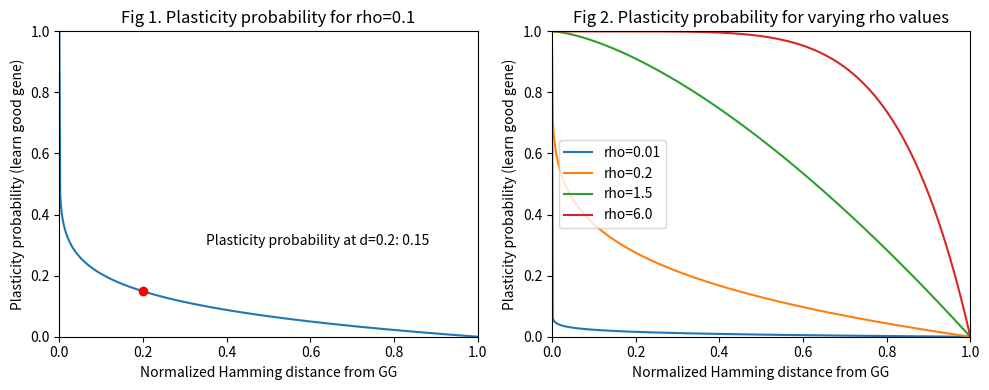

Here is the Python script that generated this plot:
"""
Recreation of French and Messinger's 1994 Paper "Genes, Phenes and the Baldwin Effect"
"""

from dataclasses import dataclass

import numpy as np 
import matplotlib.pyplot as plt

def plasticity_prob(d, rho):
    """
        Probability of plasticity as a function of distance d and parameter rho.
        Paper: y = 1 - d**rho. d = 0 always gives 1 (the agent has the Good Gene).
        Small rho -> almost nobody learns; large rho -> almost everybody does.
        d -> hamming distance from the good phene 
    """
    d = np.asarray(d, dtype=float)
    return 1 - np.power(d, rho)

def plot_plasticity(show=True):
    """
        Plot the plasticity probability function for different values of rho.
    """

    x = np.linspace(0, 1, 501)
    fig, (a1, a2) = plt.subplots(1, 2, figsize=(10, 4))

    #fig 1: rho = 0.1 
    a1.plot(x, plasticity_prob(x, 0.1))
    a1.scatter([0.2], [plasticity_prob(0.2, 0.1)], color='red', zorder=3)
    a1.annotate(f"Plasticity probability at d=0.2: {plasticity_prob(0.2, 0.1):.2f}", 
                (0.2, plasticity_prob(0.2, 0.1)), xytext=(0.35, 0.3))
    a1.set_title("Fig 1. Plasticity probability for rho=0.1")

    #fig 2: family of curves (rho 0.01, 0.2, 1.5, 6.0)
    for rho in [0.01, 0.2, 1.5, 6.0]:
        a2.plot(x, plasticity_prob(x, rho), label=f"rho={rho}")
    a2.legend()
    a2.set_title("Fig 2. Plasticity probability for varying rho values")

    for ax in [a1, a2]:
        ax.set_xlabel("Normalized Hamming distance from GG")
        ax.set_ylabel("Plasticity probability (learn good gene)")
        ax.set_xlim(0, 1)
        ax.set_ylim(0, 1)
    fig.tight_layout()
    if show:
        plt.show()
    return fig

@dataclass
class Params:
    grid_size: int = 100    #100x100 grid with at most 1 agent per cell

    gene_length: int = 10  # Length of each agent's gene
    start_pop: int = 100
    start_food: int = 100
    start_piles: int = 100      #calibrated (paper was 30)
    piles_per_step: int = 4     #NumberFoodPilesTurn
    pile_depth:int = 1100       #FoodPileDepth - calibrated, was 20 in the paper
    mouthful:int = 100          #max food eaten per step

    # taxes
    meta_tax: int = 5           #tax for existing (even when not moving)
    move_tax: int = 15
    repo_tax: int = 150
    repo_threshold: int = 200

    #genetics
    mutation_rate: float = 0.005    # Paper says = 50?? what dopes that mean. PLACEHOLDER PER BIT

    #learning 
    learning:bool = True
    plasticity:float = 0.1         #rho
    gp_benefit:float = 2.0         #benefit of learning the good phene - tax is divided by this
    gp_type:int =1                 # 1 = move, 2 = metabolism, 3 = reproduce
    sexual:bool = False

    #implementation
    max_agents:int = 5000
    seed:int = 42

    # Calibration:
    # the papers food income  (piles_per_step * pile_depth = 80/step)
    # can't sustain a population of few hundred paying 5-20 tax pert step - they go extinct
    # raising pile depth settles into a stable population that matches the figures of the paper
    # start piles was raised to 100 because with 30 an unlucky run can starve the population before
    # they have the chance to catch up 

class World:
    def __init__(self, p: Params):
        self.p = p
        self.rng = np.random.default_rng(p.seed)
        n, L, g = p.max_agents, p.gene_length, p.grid_size

        self.good_gene = np.ones(L, dtype=np.uint8)  # Good gene is all ones

        #per agent arrays
        self.alive = np.zeros(n, dtype=np.bool_) 
        self.x = np.zeros(n, dtype=np.int32)
        self.y = np.zeros(n, dtype=np.int32)
        self.food = np.zeros(n, dtype=np.int32)
        self.genome = np.zeros((n, L), dtype=np.uint8)
        self.has_gp = np.zeros(n, dtype=np.bool_)
        self.last_dir = np.zeros(n, dtype=np.int32)

        #grids
        self.occ = np.full((g, g), -1, dtype=np.int32)  # agent, or -1 (= empty)
        self.food_grid = np.zeros((g, g), dtype=np.int32)  # food piles

        self.t = 0 # time step
        self._seed_world()

    def _seed_world(self):
        p, rng = self.p, self.rng
        self.add_food(p.start_piles)        #Initial food piles - assumes that piles landing on the same cell stack

        cells = rng.choice(p.grid_size**2, size=p.start_pop, replace=False)
        for slot, cell in enumerate(cells):
            self.spawn(slot, cell // p.grid_size, cell % p.grid_size, 
                       rng.integers(0, 2, size=p.gene_length, dtype=np.uint8), 
                       p.start_food)
        
    def spawn(self, slot, x, y, genome, food):
        self.alive[slot] = True
        self.x[slot] = x
        self.y[slot] = y
        self.genome[slot] = genome
        self.has_gp[slot] = False
        self.food[slot] = food
        self.occ[x, y] = slot
        self.has_gp[slot] = self.resolve_good_phene(slot)

    def resolve_good_phene(self, slot):
        """
            Decide whether agent at slot ends up with the GP
            d == 0 --> agent has GG, always succeeds (1-0*rho == 1)
            If p.learning is false no learning happens at all, only agents with GG get GP
        """
        d = self.normalized_hamming(slot)
        if not self.p.learning:
            return d == 0.0
        p_learn = plasticity_prob(d, self.p.plasticity)
        return bool(self.rng.random() < p_learn)

    def add_food(self, n_piles):
        g = self.p.grid_size
        xs = self.rng.integers(0, g, size=n_piles)
        ys = self.rng.integers(0, g, size=n_piles)
        for x, y in zip(xs, ys):
            self.food_grid[x, y] += self.p.pile_depth


    def n_alive(self):
        return int(self.alive.sum())
    def normalized_hamming(self, slot):
        return float(np.mean(self.genome[slot] != self.good_gene))
    def n_good_gene(self):
        """Count agents whose genome exactly matches the Good Gene (d = 0)."""
        alive_idx = np.flatnonzero(self.alive)
        return int(np.sum(np.all(self.genome[alive_idx] == self.good_gene, axis=1)))
    def n_good_phene(self):
        return int(self.has_gp[self.alive].sum())


    #4 neighbor offset 
    _DX = (1, -1, 0, 0)
    _DY = (0, 0, 1, -1)

    def _neighbors(self, x, y):
        g = self.p.grid_size
        return [((x+dx)%g, (y+dy)%g) for dx, dy in zip(self._DX, self._DY)]

    def _find_free_slot(self):
        free = np.flatnonzero(~self.alive)  #~ flips the aray (True os where a slot is free) - flatnonzero returns indices where that condition is true
        return int(free[0]) if free.size else None

    def _mutate(self, genome):
        #flips decides which genes mutate (random generates a random num for each gene)
        flips = self.rng.random(genome.shape[0]) < self.p.mutation_rate
        child = genome.copy()
        child[flips] ^= 1 #XOR to flip 
        return child

    def _kill(self, slot):
        self.occ[self.x[slot], self.y[slot]] = -1
        self.alive[slot] = False

    def _reproduce_asexual(self, slot):
        p = self.p
        tax = p.repo_tax
        if self.has_gp[slot] and p.gp_type == 3: 
            tax /= p.gp_benefit     # reduce amount taxed for reproduction if GP is of type 3
        if self.food[slot] - tax < 0:
            return                  # can't afford to reproduce

        #Place child on a free cell in parent's adjacency, if not free it fails - ASSUMPTION
        x, y = self.x[slot], self.y[slot]
        empty= [(cx, cy) for cx, cy in self._neighbors(x, y) if self.occ[cx, cy] == -1]

        if not empty: 
            return 
        free_slot = self._find_free_slot()
        if free_slot is None:
            return  # max agents reached

        cx, cy = empty[self.rng.integers(0, len(empty))]
        child_genome = self._mutate(self.genome[slot])
        self.food[slot] -= tax
        self.spawn(free_slot, cx, cy, child_genome, tax)    #child inherits the taxed food

    def _move(self, slot):
        """Move toward the neighbour cell with the most food.
 
        ASSUMPTION: if the best cell is occupied, the agent stays put and
        pays no movement tax.
        """
        p = self.p
        x, y = self.x[slot], self.y[slot]
        neigh = self._neighbors(x, y)
        levels = np.array([self.food_grid[cx, cy] for cx, cy in neigh])
        best = levels.max()
        if best == levels.min():
            direction = self.last_dir[slot]  # all equal: keep going the same way
        else:
            candidates = np.flatnonzero(levels == best)
            direction = candidates[0] if self.last_dir[slot] not in candidates \
                else self.last_dir[slot]
        nx, ny = neigh[direction]
        if self.occ[nx, ny] != -1:
            return  # blocked: stay, no tax
        tax = p.move_tax
        if self.has_gp[slot] and p.gp_type == 1:
            tax /= p.gp_benefit
        self.occ[x, y] = -1
        self.x[slot], self.y[slot] = nx, ny
        self.occ[nx, ny] = slot
        self.last_dir[slot] = direction
        self.food[slot] -= tax
        if self.food[slot] <= 0:
            self._kill(slot)

    def step(self):
        p = self.p
        self.add_food(p.piles_per_step)
 
        order = self.rng.permutation(np.flatnonzero(self.alive))
        for slot in order:
            if not self.alive[slot]:
                continue
 
            # Metabolize
            tax = p.meta_tax
            if self.has_gp[slot] and p.gp_type == 2:
                tax /= p.gp_benefit
            self.food[slot] -= tax
            if self.food[slot] <= 0:
                self._kill(slot)
                continue
 
            # Eat
            x, y = self.x[slot], self.y[slot]
            eaten = min(self.food_grid[x, y], p.mouthful)
            self.food[slot] += eaten
            self.food_grid[x, y] -= eaten
 
            # Reproduce (asexual for now)
            if self.food[slot] > p.repo_threshold:
                self._reproduce_asexual(slot)
 
            # Move
            if self.alive[slot]:
                self._move(slot)
 
        self.t += 1

def run_simulation(p: Params, n_steps: int, log_every: int = 1):
    """Run the world for n_steps, logging population  GP and GG counts"""
    w = World(p)
    ts, pop, gp, gg = [], [], [], []
    for step in range(n_steps):
        w.step()
        if step % log_every == 0:
            ts.append(w.t)
            pop.append(w.n_alive())
            gp.append(w.n_good_phene())
            gg.append(w.n_good_gene())
        if w.n_alive() == 0:
            break
    return {"t": np.array(ts), "pop": np.array(pop),
            "gp": np.array(gp), "gg": np.array(gg)}

if __name__ == "__main__":
    plot_plasticity()

    p = Params()
    w = World(p)
    print(f"Initial number of alive agents: {w.n_alive()} (expected {p.start_pop})")
    print(f"Occupied cells: {int((w.occ >=0).sum())}")
    print(f"Total food on grid: {w.food_grid.sum()} (expected {p.start_piles*p.pile_depth})")
    
    d = [w.normalized_hamming(i) for i in range(p.start_pop)]
    print(f"Mean normalized Hamming d: {round(np.mean(d), 3)}   (expected 0.5 for random genomes)")


    #does the learning rate match plasticity_prob? --> build many agents at fixed distance and see
    # what fraction ends up with GP
    p3 = Params(gene_length=10, plasticity=0.1, learning=True, seed=1,
                max_agents=20000)
    w3 = World(p3)
    trials = 20000
    genome_d02 = np.array([0, 0, 1, 1, 1, 1, 1, 1, 1, 1], dtype=np.uint8)  # d=0.2
    got_gp = 0
    for slot in range(trials):
        w3.spawn(slot, 0, 0, genome_d02, p3.start_food)  # same cell is fine here
        got_gp += w3.has_gp[slot]
    expected = plasticity_prob(0.2, 0.1)
    print(f"learning rate at d=0.2, rho=0.1: {got_gp/trials:.3f} "
          f"(expected ~{expected:.3f})")


    # Step 4 check: run the (uncalibrated) control for a bit and see
    # what the population does. Paper values give ~80 food/step income,
    # which is not going to sustain ~100+ agents paying tax every step --
    # expect a crash here. This sets up the calibration in Step 5.
    p4 = Params(learning=False, seed=2)
    log = run_simulation(p4, n_steps=201,log_every=20)
    print("\nuncalibrated control run (pop every 20 steps):")
    for t, pop in zip(log["t"], log["pop"]):
        print(f"  t={t:4d}  pop={pop}")
